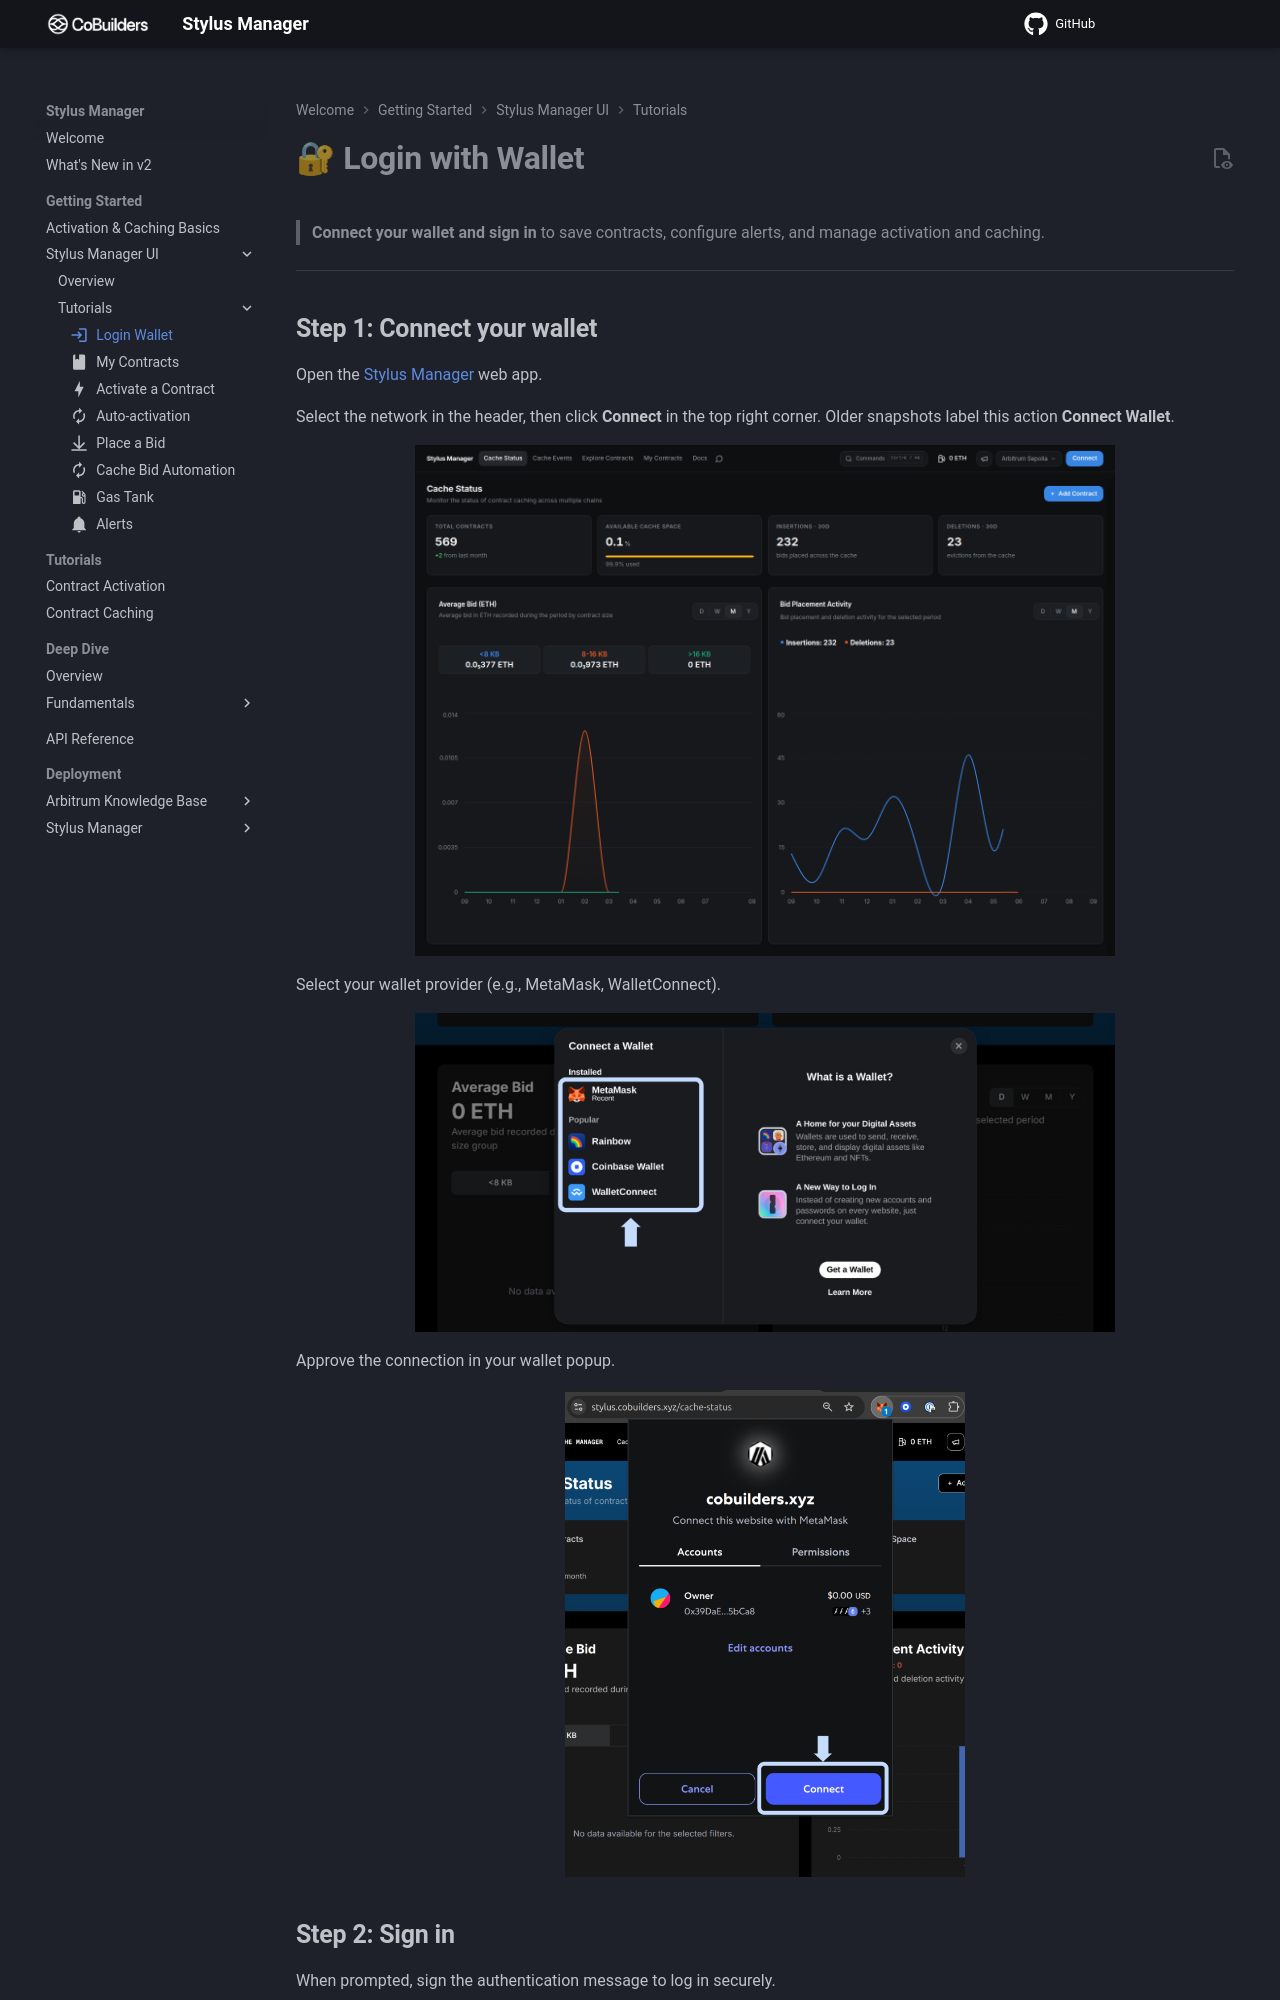

repository: CoBuilders-xyz/stylus-cm-deploy · page: getting-started/stylus-cache-manager-ui/tutorials/login-wallet/index.html · generator: mkdocs

---
icon: material/login
hide: toc
---

# **🔐 Login with Wallet**

> **Connect your wallet and sign in** to save contracts, configure alerts, and manage activation and caching.

---

## **Step 1: Connect your wallet**

Open the [Stylus Manager](https://stylus.cobuilders.xyz) web app.

Select the network in the header, then click **Connect** in the top right corner. Older snapshots label this action **Connect Wallet**.

<figure markdown="span">
  ![Stylus Manager header with network selection and Connect](./assets/manager-dashboard-v2.png){ width="700" }
</figure>

Select your wallet provider (e.g., MetaMask, WalletConnect).

<figure markdown="span">
  ![Connect Wallet App](./assets/connect-wallet-app.png){ width="700" }
</figure>

Approve the connection in your wallet popup.

<figure markdown="span">
  ![Connect Wallet Action](./assets/connect-wallet-action.png){ width="400" }
</figure>
